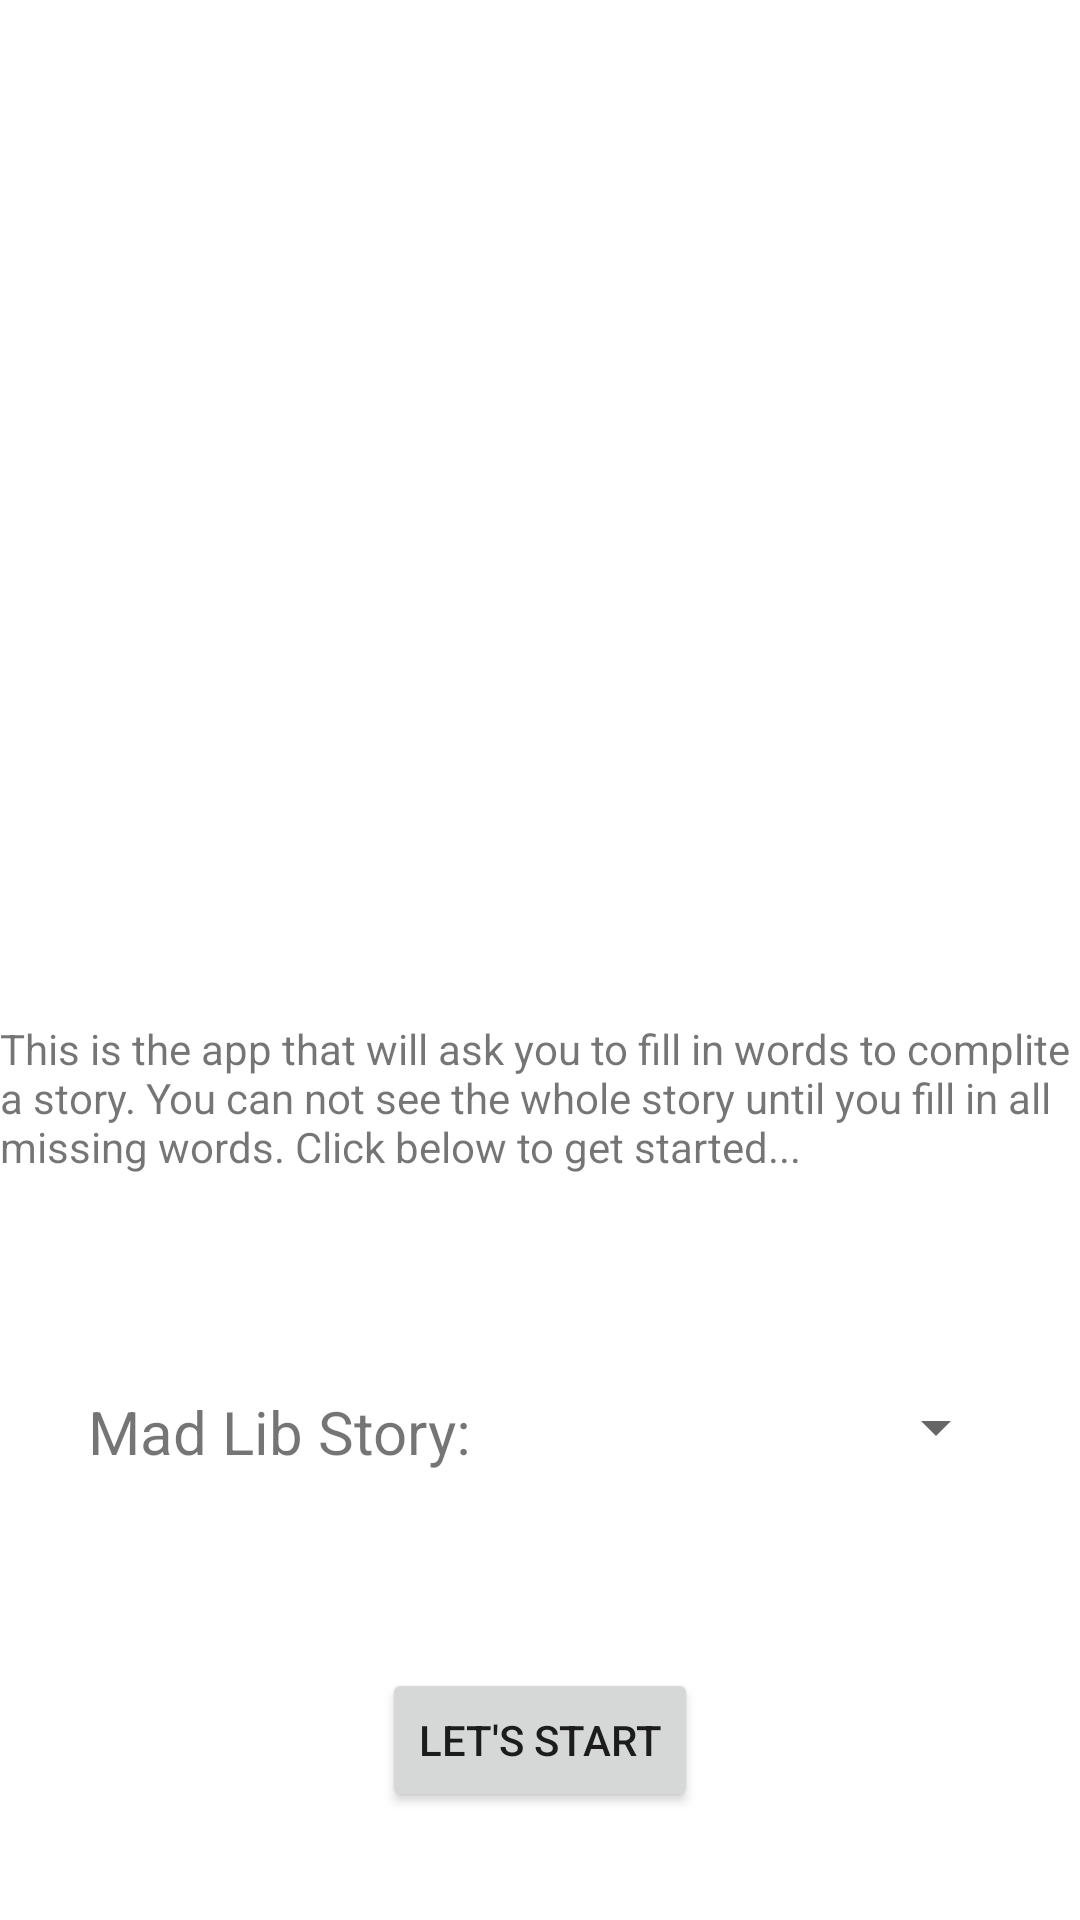

Write the Android layout XML for this screen, with the resource values it uses.
<!-- AndroidManifest.xml: application theme Theme.Madlips -->
<!-- res/layout/activity_main.xml -->
<?xml version="1.0" encoding="utf-8"?>
<androidx.constraintlayout.widget.ConstraintLayout xmlns:android="http://schemas.android.com/apk/res/android"
    xmlns:app="http://schemas.android.com/apk/res-auto"
    xmlns:tools="http://schemas.android.com/tools"
    android:layout_width="match_parent"
    android:layout_height="match_parent"
    tools:context=".MainActivity">

    <TextView
        android:id="@+id/description_of_game"
        android:layout_width="wrap_content"
        android:layout_height="wrap_content"
        android:text="This is the app that will ask you to fill in words to complite a story. You can not see the whole story until you fill in all missing words. Click below to get started..."
        android:layout_marginTop="60dp"
        app:layout_constraintEnd_toEndOf="parent"
        app:layout_constraintStart_toStartOf="parent"
        app:layout_constraintTop_toBottomOf="@+id/title_image" />

    <ImageView
        android:id="@+id/title_image"
        android:layout_width="250dp"
        android:layout_height="250dp"
        android:layout_marginTop="30dp"
        android:scaleType="fitCenter"
        app:layout_constraintEnd_toEndOf="parent"
        app:layout_constraintStart_toStartOf="parent"
        app:layout_constraintTop_toTopOf="parent"
        tools:src="@drawable/title" />

    <TextView
        android:id="@+id/simple_text_view"
        android:layout_width="wrap_content"
        android:layout_height="wrap_content"
        android:layout_marginTop="72dp"
        android:text="Mad Lib Story:"
        android:textSize="20sp"
        app:layout_constraintEnd_toStartOf="@+id/spinner"
        app:layout_constraintStart_toStartOf="parent"
        app:layout_constraintTop_toBottomOf="@+id/description_of_game" />

    <Spinner
        android:id="@+id/spinner"
        android:layout_width="150dp"
        android:layout_height="wrap_content"
        android:layout_marginTop="60dp"
        android:layout_marginEnd="24dp"
        android:minHeight="48dp"
        app:layout_constraintEnd_toEndOf="parent"
        app:layout_constraintTop_toBottomOf="@+id/description_of_game" />

    <Button
        android:id="@+id/button_to_questions_activity"
        android:layout_width="wrap_content"
        android:layout_height="wrap_content"
        android:layout_marginBottom="36dp"
        android:onClick="onClickButton"
        android:text="Let's Start"
        app:layout_constraintBottom_toBottomOf="parent"
        app:layout_constraintEnd_toEndOf="parent"
        app:layout_constraintStart_toStartOf="parent" />

</androidx.constraintlayout.widget.ConstraintLayout>
<!-- resources referenced by this layout -->
<resources>
  <!-- drawable title: png bitmap (drawable, 26330 bytes) -->
  <style name="Theme.Madlips" parent="Theme.MaterialComponents.DayNight.DarkActionBar">
          
          <item name="colorPrimary">@color/purple_500</item>
          <item name="colorPrimaryVariant">@color/purple_700</item>
          <item name="colorOnPrimary">@color/white</item>
          
          <item name="colorSecondary">@color/teal_200</item>
          <item name="colorSecondaryVariant">@color/teal_700</item>
          <item name="colorOnSecondary">@color/black</item>
          
          <item name="android:statusBarColor" tools:targetApi="l">?attr/colorPrimaryVariant</item>
          
      </style>
  <!-- not gathered from this repository: default colours our renderer supplied (Android Studio template values) -->
  <color name="purple_500">#FF6200EE</color>
  <color name="purple_700">#FF3700B3</color>
  <color name="teal_200">#FF03DAC5</color>
  <color name="teal_700">#FF018786</color>
  <color name="black">#FF000000</color>
  <color name="white">#FFFFFFFF</color>
</resources>
